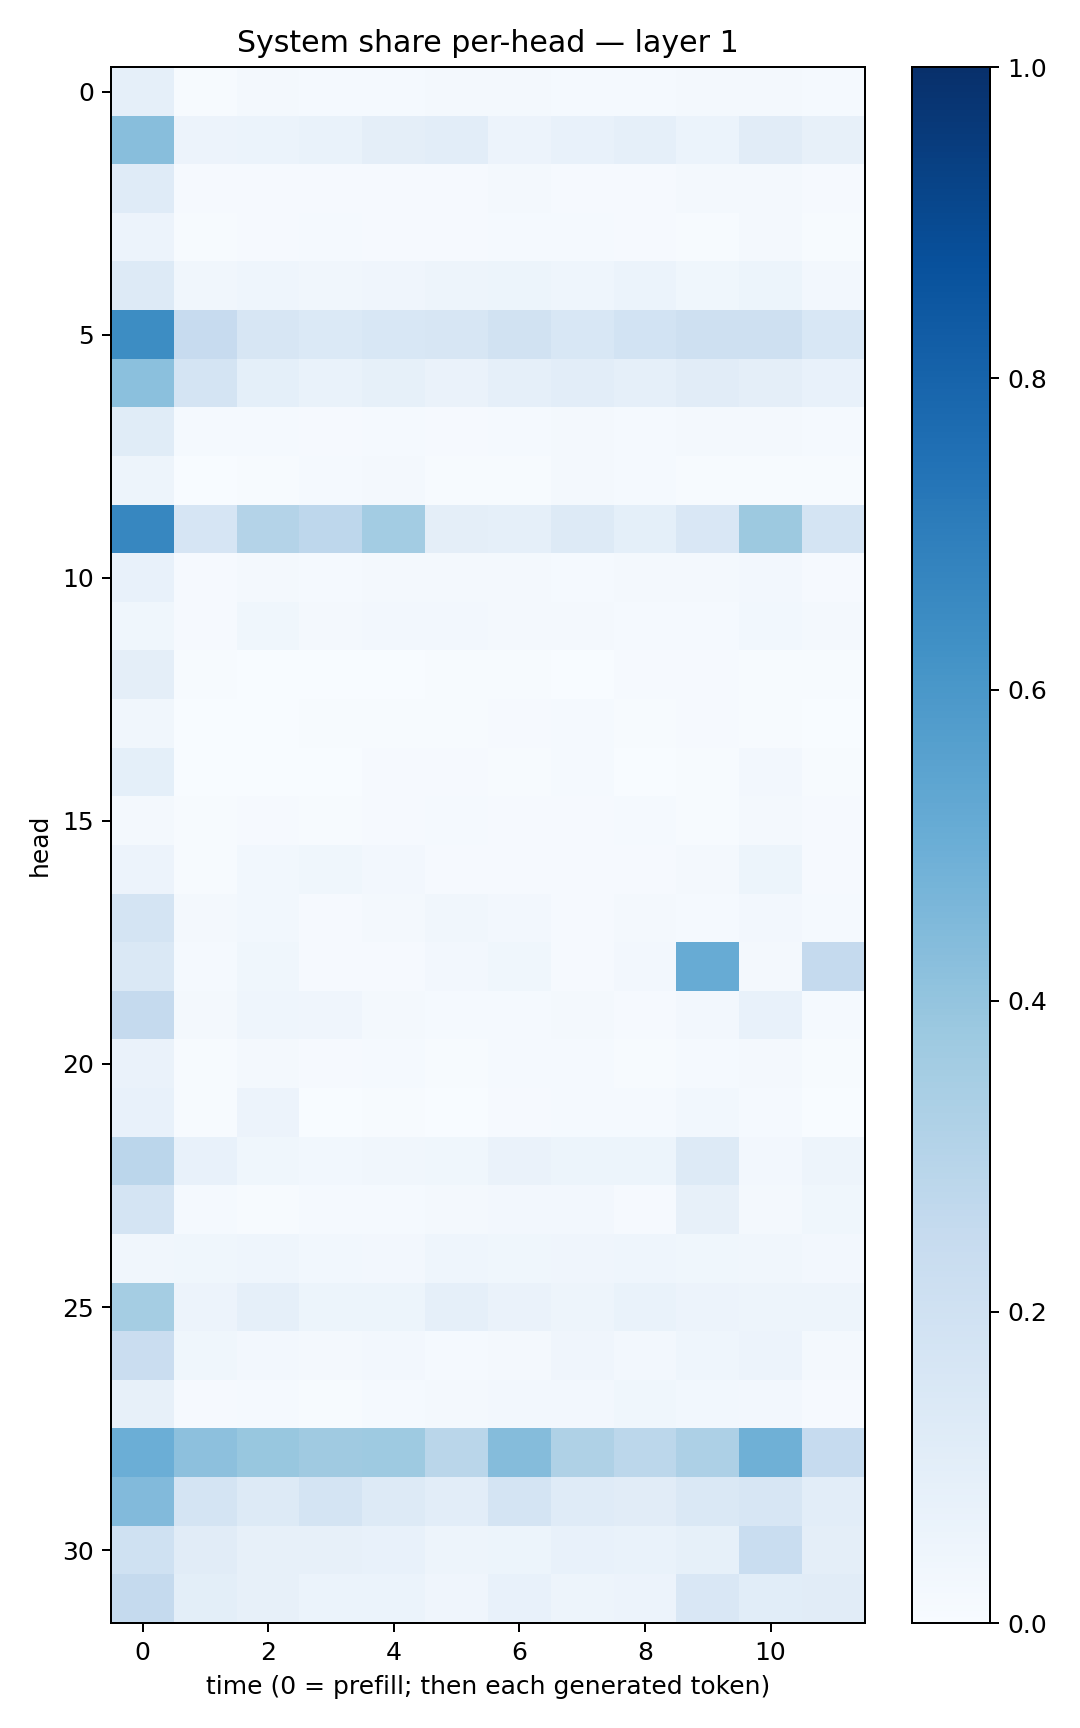

Data behind this chart, as committed beside it:
0.08757918, 0.0069268714, 0.019456638, 0.012643742, 0.012950016, 0.015855325, 0.02021998, 0.013491642, 0.015590623, 0.018883288, 0.022609593, 0.012955564
0.4296, 0.05688, 0.06227, 0.0687, 0.09482, 0.102, 0.05768, 0.0732, 0.08725, 0.05963, 0.1118, 0.08056
0.1173, 0.008944, 0.01074, 0.008978, 0.01152, 0.00909, 0.01619, 0.01094, 0.00906, 0.01654, 0.02255, 0.009494
0.0562, 0.004311, 0.009492, 0.01514, 0.008526, 0.01142, 0.01282, 0.01198, 0.00995, 0.005306, 0.02082, 0.006659
0.1279, 0.03444, 0.0458, 0.03177, 0.03957, 0.05036, 0.0538, 0.04516, 0.05933, 0.03634, 0.05185, 0.02549
0.6439, 0.2441, 0.1602, 0.1406, 0.1554, 0.1627, 0.1885, 0.1534, 0.1861, 0.2095, 0.2089, 0.1549
0.4208, 0.1775, 0.09008, 0.0669, 0.08507, 0.06529, 0.08783, 0.1025, 0.08825, 0.1107, 0.09417, 0.07588
0.1158, 0.01283, 0.01223, 0.01019, 0.01451, 0.01087, 0.01552, 0.02228, 0.01544, 0.01861, 0.0168, 0.01224
0.04768, 0.00237, 0.006215, 0.01205, 0.01892, 0.007351, 0.005694, 0.01575, 0.01423, 0.006553, 0.007537, 0.006576
0.6643, 0.1678, 0.3063, 0.2773, 0.3587, 0.09462, 0.08973, 0.1328, 0.09373, 0.1507, 0.3772, 0.1795
0.0757, 0.01064, 0.02221, 0.01222, 0.0161, 0.02229, 0.01625, 0.01344, 0.02104, 0.02032, 0.02652, 0.00984
0.03551, 0.008412, 0.03573, 0.02161, 0.02672, 0.02423, 0.02145, 0.02055, 0.01302, 0.01459, 0.02907, 0.01613
0.09418, 0.004688, 0.002191, 0.001054, 0.001048, 0.005499, 0.007493, 0.003608, 0.0105, 0.007898, 0.004509, 0.004345
0.03456, 0.00169, 0.003557, 0.005308, 0.006022, 0.006876, 0.0105, 0.01336, 0.005092, 0.008298, 0.005302, 0.002419
0.09005, 0.002077, 0.002443, 0.002126, 0.01145, 0.01017, 0.00462, 0.01247, 0.003149, 0.006706, 0.02503, 0.004519
0.0215, 0.00447, 0.01038, 0.006198, 0.008749, 0.01276, 0.01168, 0.01132, 0.01178, 0.005692, 0.01661, 0.009098
0.05562, 0.00573, 0.02864, 0.03664, 0.02501, 0.01121, 0.008446, 0.01038, 0.01006, 0.01714, 0.05446, 0.01023
0.1742, 0.01723, 0.03116, 0.0098, 0.0192, 0.03271, 0.02456, 0.009982, 0.02321, 0.01297, 0.02368, 0.01183
0.1445, 0.01366, 0.03792, 0.01033, 0.01087, 0.02556, 0.03812, 0.009153, 0.02374, 0.5091, 0.01706, 0.2518
0.2529, 0.01638, 0.04357, 0.0426, 0.01994, 0.01331, 0.0136, 0.01855, 0.009383, 0.02429, 0.07166, 0.01339
0.06298, 0.005189, 0.023, 0.008657, 0.0138, 0.006507, 0.01388, 0.01505, 0.005976, 0.01403, 0.02293, 0.006488
0.07041, 0.004825, 0.05817, 0.002509, 0.004832, 0.003274, 0.007867, 0.01187, 0.01529, 0.02941, 0.01473, 0.003444
0.2818, 0.07564, 0.03753, 0.029, 0.03425, 0.03667, 0.06422, 0.05389, 0.05138, 0.1286, 0.02599, 0.04986
0.1794, 0.01377, 0.007305, 0.01201, 0.01514, 0.02306, 0.02477, 0.02441, 0.009358, 0.08164, 0.0162, 0.03634
0.03218, 0.03763, 0.04552, 0.03089, 0.02693, 0.04659, 0.03798, 0.04009, 0.04569, 0.03779, 0.03381, 0.02634
0.3518, 0.0566, 0.0881, 0.05439, 0.05303, 0.08837, 0.0641, 0.04933, 0.06777, 0.05601, 0.04958, 0.04813
0.2298, 0.03596, 0.02644, 0.0194, 0.0235, 0.01469, 0.02088, 0.03928, 0.02721, 0.04516, 0.05535, 0.01805
0.08072, 0.009144, 0.01518, 0.006458, 0.01228, 0.01675, 0.02371, 0.02393, 0.038, 0.02945, 0.0255, 0.008807
0.4974, 0.415, 0.3871, 0.3706, 0.3728, 0.2881, 0.4361, 0.3239, 0.2782, 0.3252, 0.4919, 0.2469
0.4439, 0.1787, 0.1273, 0.1763, 0.1305, 0.1044, 0.1748, 0.12, 0.1126, 0.1474, 0.1575, 0.1048
0.2023, 0.1096, 0.07941, 0.08035, 0.07592, 0.04814, 0.05276, 0.07219, 0.06654, 0.08535, 0.2331, 0.09668
0.2532, 0.1006, 0.07823, 0.0598, 0.06218, 0.04135, 0.07502, 0.04789, 0.05639, 0.1499, 0.108, 0.1106
